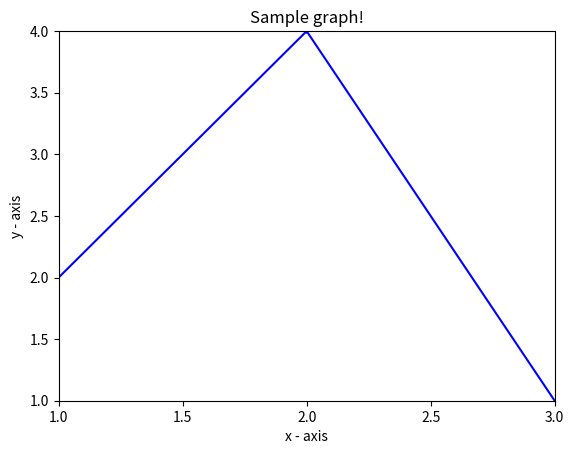

This chart was generated by the following Python code:
import matplotlib.pyplot as plt
import numpy as np

def func(x):
    return np.piecewise(x, 
                        [x <= 2, x > 2], 
                        [lambda x: 2*(x-1) + 2, 
                         lambda x: -3*(x-2) + 4])

x = np.linspace(1, 3, 200)  
y = func(x)

plt.plot(x, y, color='blue')

plt.xlabel('x - axis')
plt.ylabel('y - axis')
plt.title('Sample graph!')

plt.xlim(1, 3)
plt.ylim(1, 4)
plt.xticks(np.arange(1, 3.5, 0.5))
plt.yticks(np.arange(1, 4.5, 0.5))


plt.show()